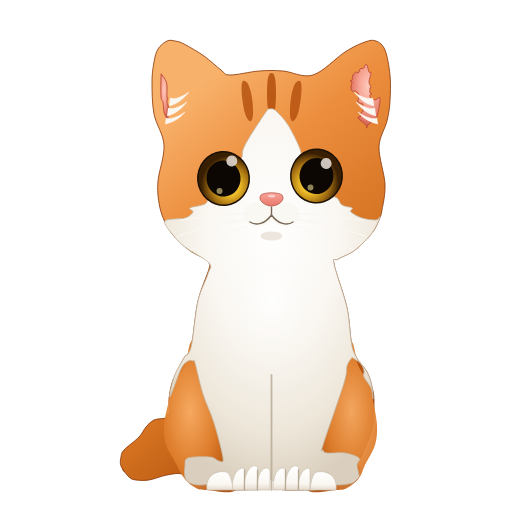
t = 0.00 s
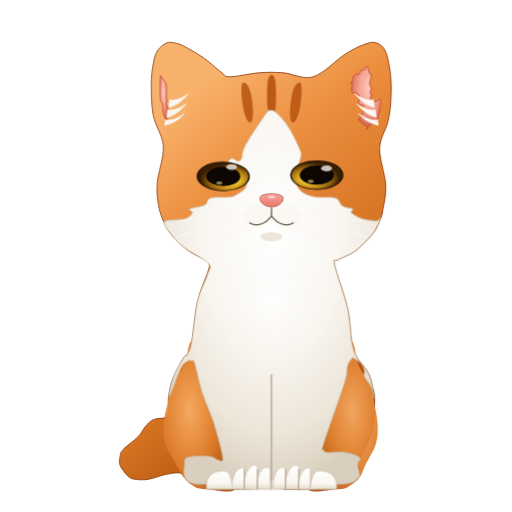
t = 0.66 s
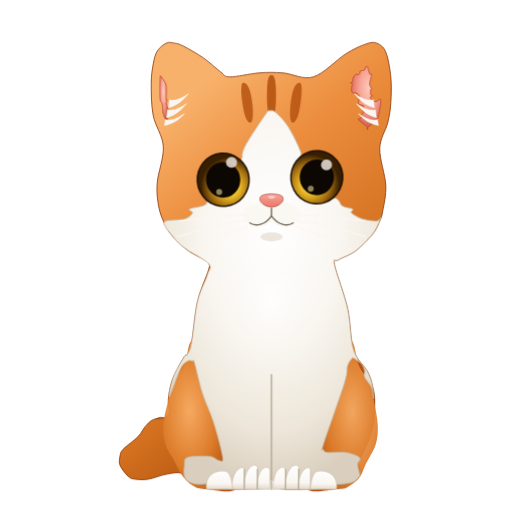
t = 1.28 s
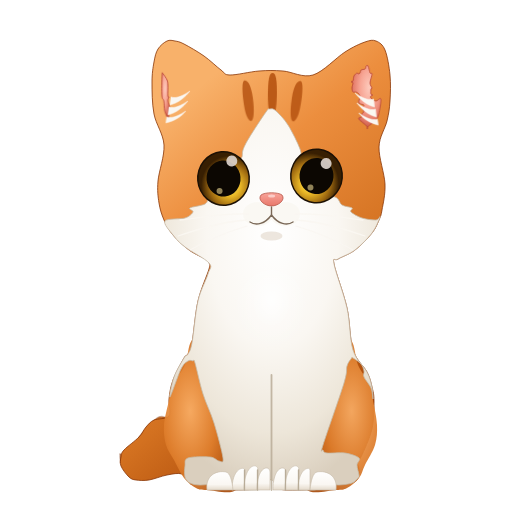
t = 2.00 s
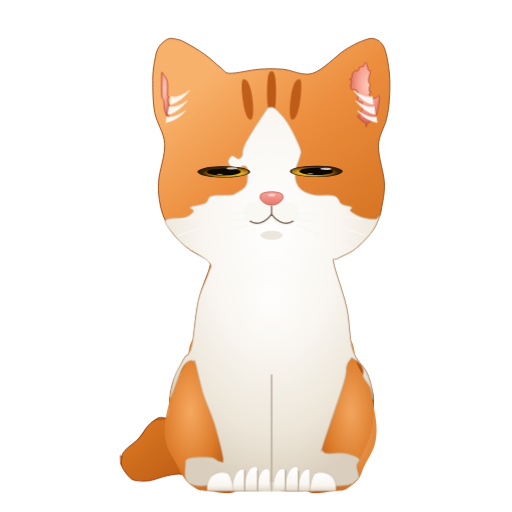
t = 2.64 s
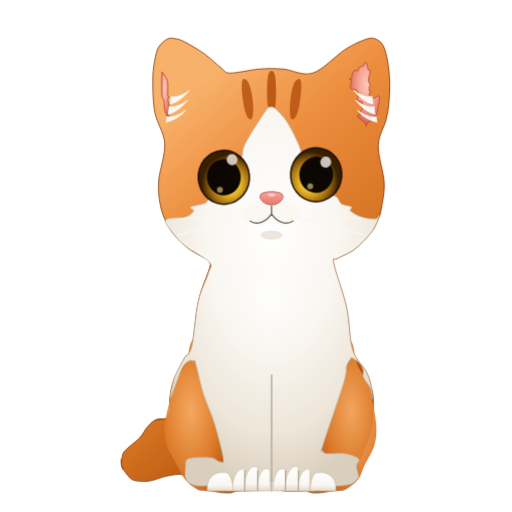
t = 3.25 s

The animated SVG that drew these frames (rendered in a browser with its animation timeline set to each time). Animation: 5 CSS @keyframes rules; one cycle of 4.00 s, repeats indefinitely.

<svg xmlns="http://www.w3.org/2000/svg" viewBox="0 0 512 512" width="512" height="512">
  <defs>
    <!-- Ceramic porcelain ginger coat gradients -->
    <linearGradient id="gingerBody" x1="30%" y1="10%" x2="70%" y2="90%">
      <stop offset="0%" stop-color="#F8B16A" />
      <stop offset="28%" stop-color="#EC8E3E" />
      <stop offset="68%" stop-color="#D37120" />
      <stop offset="100%" stop-color="#AA4808" />
    </linearGradient>

    <!-- Seamless tubular tail gradient -->
    <linearGradient id="gingerTail" x1="10%" y1="30%" x2="90%" y2="70%">
      <stop offset="0%" stop-color="#F5A358" />
      <stop offset="40%" stop-color="#DB7926" />
      <stop offset="80%" stop-color="#B2500E" />
      <stop offset="100%" stop-color="#803004" />
    </linearGradient>

    <!-- White porcelain ceramic gradients -->
    <radialGradient id="whiteCoatGrad" cx="50%" cy="32%" r="68%">
      <stop offset="0%" stop-color="#FFFFFF" />
      <stop offset="45%" stop-color="#FAF7F2" />
      <stop offset="78%" stop-color="#EDE6D9" />
      <stop offset="100%" stop-color="#DACFBE" />
    </radialGradient>

    <!-- Inner ear pink cavities with ambient depth -->
    <radialGradient id="earCavityL" cx="40%" cy="35%" r="65%">
      <stop offset="0%" stop-color="#FDCABC" />
      <stop offset="45%" stop-color="#F7A594" />
      <stop offset="80%" stop-color="#E57D6B" />
      <stop offset="100%" stop-color="#C5503C" />
    </radialGradient>

    <radialGradient id="earCavityR" cx="60%" cy="35%" r="65%">
      <stop offset="0%" stop-color="#FDCABC" />
      <stop offset="45%" stop-color="#F7A594" />
      <stop offset="80%" stop-color="#E57D6B" />
      <stop offset="100%" stop-color="#C5503C" />
    </radialGradient>

    <!-- Glassy amber orb iris -->
    <radialGradient id="amberIrisL" cx="62%" cy="65%" r="58%">
      <stop offset="0%" stop-color="#FFF36D" />
      <stop offset="35%" stop-color="#E9B726" />
      <stop offset="70%" stop-color="#9E6910" />
      <stop offset="100%" stop-color="#381F02" />
    </radialGradient>

    <radialGradient id="amberIrisR" cx="38%" cy="65%" r="58%">
      <stop offset="0%" stop-color="#FFF36D" />
      <stop offset="35%" stop-color="#E9B726" />
      <stop offset="70%" stop-color="#9E6910" />
      <stop offset="100%" stop-color="#381F02" />
    </radialGradient>

    <!-- Nose coral/peach -->
    <linearGradient id="noseGrad" x1="50%" y1="0%" x2="50%" y2="100%">
      <stop offset="0%" stop-color="#F9A49A" />
      <stop offset="100%" stop-color="#E8786B" />
    </linearGradient>

    <!-- Torso highlight -->
    <radialGradient id="chestHighlight" cx="50%" cy="30%" r="50%">
      <stop offset="0%" stop-color="#FFFFFF" stop-opacity="0.85" />
      <stop offset="50%" stop-color="#FFFFFF" stop-opacity="0.25" />
      <stop offset="100%" stop-color="#FFFFFF" stop-opacity="0.0" />
    </radialGradient>

    <!-- Flank gradients -->
    <radialGradient id="flankL" cx="35%" cy="50%" r="65%">
      <stop offset="0%" stop-color="#F9AE66" />
      <stop offset="55%" stop-color="#DF7E2C" />
      <stop offset="100%" stop-color="#A84B0A" />
    </radialGradient>

    <radialGradient id="flankR" cx="65%" cy="50%" r="65%">
      <stop offset="0%" stop-color="#F9AE66" />
      <stop offset="55%" stop-color="#DF7E2C" />
      <stop offset="100%" stop-color="#A84B0A" />
    </radialGradient>

    <!-- Paw toe 3D gradient -->
    <linearGradient id="toeGrad" x1="50%" y1="0%" x2="50%" y2="100%">
      <stop offset="0%" stop-color="#FFFFFF" />
      <stop offset="70%" stop-color="#FAF7F2" />
      <stop offset="100%" stop-color="#E4DACB" />
    </linearGradient>

    <!-- Animation keyframes -->
    <style>
      @keyframes breathe_pos {
        0%, 50%, 100% { transform: translateY(0px); }
        25% { transform: translateY(2.0px); }
        75% { transform: translateY(-2.0px); }
      }
      @keyframes breathe_scale {
        0%, 50%, 100% { transform: scale(1.0, 1.0); }
        25% { transform: scale(1.008, 0.992); }
        75% { transform: scale(0.992, 1.008); }
      }
      @keyframes tail_sway {
        0%, 100% { transform: rotate(-3.5deg); }
        50% { transform: rotate(3.5deg); }
      }
      @keyframes ear_twitch {
        0%, 38%, 52%, 100% { transform: rotate(0deg); }
        42% { transform: rotate(-2.2deg); }
        47% { transform: rotate(1.8deg); }
      }
      @keyframes eye_blink {
        0%, 15%, 26%, 60%, 75%, 100% { transform: scaleY(1); }
        18%, 23%, 68%, 73% { transform: scaleY(0.08); }
      }

      .anim-torso {
        transform-box: view-box;
        transform-origin: 271.5px 360px;
        animation: breathe_pos 4s ease-in-out infinite, breathe_scale 4s ease-in-out infinite;
      }
      .anim-head {
        transform-box: view-box;
        transform-origin: 271.5px 180px;
        animation: ear_twitch 4s ease-in-out infinite;
      }
      .anim-tail {
        transform-box: view-box;
        transform-origin: 185px 445px;
        animation: tail_sway 4s ease-in-out infinite;
      }
      .anim-eyes {
        transform-box: view-box;
        transform-origin: 271.5px 171.5px;
        animation: eye_blink 4s cubic-bezier(0.45, 0.05, 0.55, 0.95) infinite;
      }
    </style>
  </defs>

  

  <!-- 1. Tail: Single seamless tubular curved path with rounded tip -->
  <g class="anim-tail">
    <path d="M 203.00 396.00 C 198.50 386.33, 182.00 393.67, 177.00 395.00 C 172.00 396.33, 173.83 401.17, 173.00 404.00 C 172.17 406.83, 172.67 410.33, 172.00 412.00 C 171.33 413.67, 169.50 413.17, 169.00 414.00 C 168.50 414.83, 169.50 416.17, 169.00 417.00 C 168.50 417.83, 168.00 418.67, 166.00 419.00 C 164.00 419.33, 160.33 417.17, 157.00 419.00 C 153.67 420.83, 150.50 424.33, 146.00 430.00 C 141.50 435.67, 133.33 448.50, 130.00 453.00 C 126.67 457.50, 127.33 456.00, 126.00 457.00 C 124.67 458.00, 122.83 458.83, 122.00 459.00 C 121.17 459.17, 121.00 456.67, 121.00 458.00 C 121.00 459.33, 121.17 465.50, 122.00 467.00 C 122.83 468.50, 125.00 467.50, 126.00 467.00 C 127.00 466.50, 125.83 465.50, 128.00 464.00 C 130.17 462.50, 136.33 459.83, 139.00 458.00 C 141.67 456.17, 142.00 453.33, 144.00 453.00 C 146.00 452.67, 149.67 455.00, 151.00 456.00 C 152.33 457.00, 151.33 458.83, 152.00 459.00 C 152.67 459.17, 153.50 456.83, 155.00 457.00 C 156.50 457.17, 158.33 459.33, 161.00 460.00 C 163.67 460.67, 168.83 461.33, 171.00 461.00 C 173.17 460.67, 172.33 458.83, 174.00 458.00 C 175.67 457.17, 179.17 455.83, 181.00 456.00 C 182.83 456.17, 184.17 458.00, 185.00 459.00 C 185.83 460.00, 185.67 462.33, 186.00 462.00 C 186.33 461.67, 184.00 458.50, 187.00 457.00 C 190.00 455.50, 201.33 463.17, 204.00 453.00 C 206.67 442.83, 207.50 405.67, 203.00 396.00 Z" fill="url(#gingerTail)" stroke="#803004" stroke-width="0.8" />
  </g>

  <!-- 2. Master Body Shell (Ginger porcelain silhouette) -->
  <g class="anim-torso">
    <path d="M 167.00 41.00 C 164.17 42.33, 160.17 45.50, 158.00 49.00 C 155.83 52.50, 155.00 56.50, 154.00 62.00 C 153.00 67.50, 152.00 73.33, 152.00 82.00 C 152.00 90.67, 152.00 103.50, 154.00 114.00 C 156.00 124.50, 163.33 133.83, 164.00 145.00 C 164.67 156.17, 158.83 171.33, 158.00 181.00 C 157.17 190.67, 158.00 196.50, 159.00 203.00 C 160.00 209.50, 161.67 214.67, 164.00 220.00 C 166.33 225.33, 168.83 230.00, 173.00 235.00 C 177.17 240.00, 183.33 245.83, 189.00 250.00 C 194.67 254.17, 203.67 257.83, 207.00 260.00 C 210.33 262.17, 208.67 261.50, 209.00 263.00 C 209.33 264.50, 210.83 262.67, 209.00 269.00 C 207.17 275.33, 200.83 288.67, 198.00 301.00 C 195.17 313.33, 193.67 334.17, 192.00 343.00 C 190.33 351.83, 189.33 351.50, 188.00 354.00 C 186.67 356.50, 186.50 353.67, 184.00 358.00 C 181.50 362.33, 175.50 373.17, 173.00 380.00 C 170.50 386.83, 169.67 393.00, 169.00 399.00 C 168.33 405.00, 171.50 412.50, 169.00 416.00 C 166.50 419.50, 157.83 418.17, 154.00 420.00 C 150.17 421.83, 148.50 424.17, 146.00 427.00 C 143.50 429.83, 142.67 433.17, 139.00 437.00 C 135.33 440.83, 127.00 446.67, 124.00 450.00 C 121.00 453.33, 121.50 454.33, 121.00 457.00 C 120.50 459.67, 119.67 462.67, 121.00 466.00 C 122.33 469.33, 126.50 474.67, 129.00 477.00 C 131.50 479.33, 132.67 479.50, 136.00 480.00 C 139.33 480.50, 143.83 480.83, 149.00 480.00 C 154.17 479.17, 161.50 476.00, 167.00 475.00 C 172.50 474.00, 178.17 472.67, 182.00 474.00 C 185.83 475.33, 188.17 481.33, 190.00 483.00 C 191.83 484.67, 188.33 483.83, 193.00 484.00 C 197.67 484.17, 212.50 483.17, 218.00 484.00 C 223.50 484.83, 223.50 488.00, 226.00 489.00 C 228.50 490.00, 227.33 490.00, 233.00 490.00 C 238.67 490.00, 254.67 489.50, 260.00 489.00 C 265.33 488.50, 263.17 488.67, 265.00 487.00 C 266.83 485.33, 269.33 480.00, 271.00 479.00 C 272.67 478.00, 273.83 479.67, 275.00 481.00 C 276.17 482.33, 276.17 485.50, 278.00 487.00 C 279.83 488.50, 279.50 489.67, 286.00 490.00 C 292.50 490.33, 310.67 490.00, 317.00 489.00 C 323.33 488.00, 320.33 484.67, 324.00 484.00 C 327.67 483.33, 334.33 485.17, 339.00 485.00 C 343.67 484.83, 348.83 484.17, 352.00 483.00 C 355.17 481.83, 356.83 480.33, 358.00 478.00 C 359.17 475.67, 359.17 471.83, 359.00 469.00 C 358.83 466.17, 356.67 463.00, 357.00 461.00 C 357.33 459.00, 358.50 462.33, 361.00 457.00 C 363.50 451.67, 369.83 438.33, 372.00 429.00 C 374.17 419.67, 374.00 408.00, 374.00 401.00 C 374.00 394.00, 373.17 391.83, 372.00 387.00 C 370.83 382.17, 370.17 378.17, 367.00 372.00 C 363.83 365.83, 356.33 360.67, 353.00 350.00 C 349.67 339.33, 350.17 322.33, 347.00 308.00 C 343.83 293.67, 335.50 272.17, 334.00 264.00 C 332.50 255.83, 334.50 261.33, 338.00 259.00 C 341.50 256.67, 349.33 254.33, 355.00 250.00 C 360.67 245.67, 368.00 238.00, 372.00 233.00 C 376.00 228.00, 377.33 223.83, 379.00 220.00 C 380.67 216.17, 381.00 216.00, 382.00 210.00 C 383.00 204.00, 385.50 194.50, 385.00 184.00 C 384.50 173.50, 378.67 157.50, 379.00 147.00 C 379.33 136.50, 385.17 128.67, 387.00 121.00 C 388.83 113.33, 389.50 108.67, 390.00 101.00 C 390.50 93.33, 390.83 83.50, 390.00 75.00 C 389.17 66.50, 387.33 55.67, 385.00 50.00 C 382.67 44.33, 379.33 42.33, 376.00 41.00 C 372.67 39.67, 370.17 40.17, 365.00 42.00 C 359.83 43.83, 353.67 46.50, 345.00 52.00 C 336.33 57.50, 323.33 71.83, 313.00 75.00 C 302.67 78.17, 292.00 71.67, 283.00 71.00 C 274.00 70.33, 267.83 70.33, 259.00 71.00 C 250.17 71.67, 236.33 75.17, 230.00 75.00 C 223.67 74.83, 225.33 73.17, 221.00 70.00 C 216.67 66.83, 210.17 60.33, 204.00 56.00 C 197.83 51.67, 188.83 46.50, 184.00 44.00 C 179.17 41.50, 177.83 41.50, 175.00 41.00 C 172.17 40.50, 169.83 39.67, 167.00 41.00 Z" fill="url(#gingerBody)" stroke="#883404" stroke-width="0.8" />

    <!-- 3. Left & Right Flank Depth Shading -->
    <path d="M 192.00 340.00 C 187.50 345.83, 188.33 357.50, 185.00 365.00 C 181.67 372.50, 174.67 379.17, 172.00 385.00 C 169.33 390.83, 170.33 393.33, 169.00 400.00 C 167.67 406.67, 164.50 417.50, 164.00 425.00 C 163.50 432.50, 164.33 439.17, 166.00 445.00 C 167.67 450.83, 171.00 454.50, 174.00 460.00 C 177.00 465.50, 180.33 473.33, 184.00 478.00 C 187.67 482.67, 192.17 486.00, 196.00 488.00 C 199.83 490.00, 200.33 489.67, 207.00 490.00 C 213.67 490.33, 230.83 495.00, 236.00 490.00 C 241.17 485.00, 237.67 470.00, 238.00 460.00 C 238.33 450.00, 238.67 440.83, 238.00 430.00 C 237.33 419.17, 235.33 405.83, 234.00 395.00 C 232.67 384.17, 232.00 373.33, 230.00 365.00 C 228.00 356.67, 225.00 350.83, 222.00 345.00 C 219.00 339.17, 217.00 330.83, 212.00 330.00 C 207.00 329.17, 196.50 334.17, 192.00 340.00 Z" fill="url(#flankL)" opacity="0.92" />
    <path d="M 351.00 340.00 C 355.50 345.83, 354.83 357.50, 358.00 365.00 C 361.17 372.50, 367.50 379.17, 370.00 385.00 C 372.50 390.83, 371.83 393.33, 373.00 400.00 C 374.17 406.67, 376.67 417.50, 377.00 425.00 C 377.33 432.50, 377.00 438.33, 375.00 445.00 C 373.00 451.67, 367.67 459.50, 365.00 465.00 C 362.33 470.50, 362.00 474.17, 359.00 478.00 C 356.00 481.83, 350.83 486.00, 347.00 488.00 C 343.17 490.00, 342.67 489.67, 336.00 490.00 C 329.33 490.33, 312.17 495.00, 307.00 490.00 C 301.83 485.00, 305.33 470.00, 305.00 460.00 C 304.67 450.00, 304.33 440.83, 305.00 430.00 C 305.67 419.17, 307.67 405.83, 309.00 395.00 C 310.33 384.17, 311.00 373.33, 313.00 365.00 C 315.00 356.67, 318.00 350.83, 321.00 345.00 C 324.00 339.17, 326.00 330.83, 331.00 330.00 C 336.00 329.17, 346.50 334.17, 351.00 340.00 Z" fill="url(#flankR)" opacity="0.92" />

    <!-- 4. Inner Ear Cavities with Sculpted Tufts -->
    <g class="anim-head">
      <!-- Left Inner Ear Cavity -->
      <path d="M 162.00 75.00 C 161.17 74.17, 161.17 72.33, 161.00 76.00 C 160.83 79.67, 160.67 92.67, 161.00 97.00 C 161.33 101.33, 162.50 99.50, 163.00 102.00 C 163.50 104.50, 163.33 109.17, 164.00 112.00 C 164.67 114.83, 166.33 117.83, 167.00 119.00 C 167.67 120.17, 167.83 120.67, 168.00 119.00 C 168.17 117.33, 167.83 110.83, 168.00 109.00 C 168.17 107.17, 169.17 109.17, 169.00 108.00 C 168.83 106.83, 167.17 103.67, 167.00 102.00 C 166.83 100.33, 168.00 98.83, 168.00 98.00 C 168.00 97.17, 167.17 99.00, 167.00 97.00 C 166.83 95.00, 167.17 88.67, 167.00 86.00 C 166.83 83.33, 166.83 82.83, 166.00 81.00 C 165.17 79.17, 162.83 75.83, 162.00 75.00 Z" fill="url(#earCavityL)" stroke="#B64534" stroke-width="0.8" />
      <!-- Left Ear Tufts (3 soft sculpted porcelain tufts) -->
      <path d="M 170 98 C 176 100, 183 96, 189 92 C 184 98, 178 104, 169 106" fill="#FAF7F2" stroke="#FAF7F2" stroke-width="0.5" />
      <path d="M 168 108 C 174 110, 181 106, 187 102 C 182 108, 176 114, 167 116" fill="#FAF7F2" stroke="#FAF7F2" stroke-width="0.5" />
      <path d="M 166 118 C 172 120, 179 116, 185 112 C 180 118, 174 122, 165 124" fill="#FAF7F2" stroke="#FAF7F2" stroke-width="0.5" />

      <!-- Right Inner Ear Cavity -->
      <path d="M 365.00 65.00 C 364.50 65.50, 364.83 67.33, 364.00 68.00 C 363.17 68.67, 360.83 68.33, 360.00 69.00 C 359.17 69.67, 359.50 71.33, 359.00 72.00 C 358.50 72.67, 357.50 73.00, 357.00 73.00 C 356.50 73.00, 356.67 71.67, 356.00 72.00 C 355.33 72.33, 353.67 73.67, 353.00 75.00 C 352.33 76.33, 352.50 79.00, 352.00 80.00 C 351.50 81.00, 350.00 80.67, 350.00 81.00 C 350.00 81.33, 351.83 81.00, 352.00 82.00 C 352.17 83.00, 351.00 85.50, 351.00 87.00 C 351.00 88.50, 351.33 90.33, 352.00 91.00 C 352.67 91.67, 354.00 90.67, 355.00 91.00 C 356.00 91.33, 357.33 92.17, 358.00 93.00 C 358.67 93.83, 359.00 94.50, 359.00 96.00 C 359.00 97.50, 357.33 100.67, 358.00 102.00 C 358.67 103.33, 362.33 103.17, 363.00 104.00 C 363.67 104.83, 362.00 105.83, 362.00 107.00 C 362.00 108.17, 363.17 110.00, 363.00 111.00 C 362.83 112.00, 361.33 112.17, 361.00 113.00 C 360.67 113.83, 361.50 115.17, 361.00 116.00 C 360.50 116.83, 357.17 116.50, 358.00 118.00 C 358.83 119.50, 364.50 123.33, 366.00 125.00 C 367.50 126.67, 366.83 127.83, 367.00 128.00 C 367.17 128.17, 365.67 127.50, 367.00 126.00 C 368.33 124.50, 373.17 121.17, 375.00 119.00 C 376.83 116.83, 377.17 116.50, 378.00 113.00 C 378.83 109.50, 380.50 100.17, 380.00 98.00 C 379.50 95.83, 376.67 100.17, 375.00 100.00 C 373.33 99.83, 370.83 97.83, 370.00 97.00 C 369.17 96.17, 369.67 95.50, 370.00 95.00 C 370.33 94.50, 372.00 94.33, 372.00 94.00 C 372.00 93.67, 370.33 94.00, 370.00 93.00 C 369.67 92.00, 369.83 89.00, 370.00 88.00 C 370.17 87.00, 371.17 88.00, 371.00 87.00 C 370.83 86.00, 369.00 84.33, 369.00 82.00 C 369.00 79.67, 371.00 74.67, 371.00 73.00 C 371.00 71.33, 369.67 73.33, 369.00 72.00 C 368.33 70.67, 367.67 66.17, 367.00 65.00 C 366.33 63.83, 365.50 64.50, 365.00 65.00 Z" fill="url(#earCavityR)" stroke="#B64534" stroke-width="0.8" />
      <!-- Right Ear Tufts (3 soft sculpted porcelain tufts) -->
      <path d="M 373 98 C 367 100, 360 96, 354 92 C 359 98, 365 104, 374 106" fill="#FAF7F2" stroke="#FAF7F2" stroke-width="0.5" />
      <path d="M 375 108 C 369 110, 362 106, 356 102 C 361 108, 367 114, 376 116" fill="#FAF7F2" stroke="#FAF7F2" stroke-width="0.5" />
      <path d="M 377 118 C 371 120, 364 116, 358 112 C 363 118, 369 122, 378 124" fill="#FAF7F2" stroke="#FAF7F2" stroke-width="0.5" />

      <!-- 5. Forehead Tabby Stripes (Soft amber rounded drops) -->
      <path d="M 271.5 73 C 275 73, 276 80, 276 95 C 276 110, 273.5 118, 271.5 118 C 269.5 118, 267 110, 267 95 C 267 80, 268 73, 271.5 73 Z" fill="#B24E0C" opacity="0.85" />
      <path d="M 243 81 C 246 80, 250 84, 252 98 C 254 112, 253 120, 251 121 C 249 122, 245 118, 243 104 C 241 92, 241 82, 243 81 Z" fill="#B24E0C" opacity="0.80" />
      <path d="M 300 81 C 302 82, 302 92, 300 104 C 298 118, 294 122, 292 121 C 290 120, 289 112, 291 98 C 293 84, 297 80, 300 81 Z" fill="#B24E0C" opacity="0.80" />
    </g>

    <!-- 6. White Fur Coat: Solid White Porcelain from Blaze to Paws -->
    <path d="M 270.00 109.00 C 268.33 109.17, 269.50 107.17, 266.00 112.00 C 262.50 116.83, 252.83 131.67, 249.00 138.00 C 245.17 144.33, 244.17 146.83, 243.00 150.00 C 241.83 153.17, 242.83 155.33, 242.00 157.00 C 241.17 158.67, 239.67 160.00, 238.00 160.00 C 236.33 160.00, 233.67 156.67, 232.00 157.00 C 230.33 157.33, 228.33 160.33, 228.00 162.00 C 227.67 163.67, 228.50 165.17, 230.00 167.00 C 231.50 168.83, 235.50 172.00, 237.00 173.00 C 238.50 174.00, 238.67 173.50, 239.00 173.00 C 239.33 172.50, 238.33 171.00, 239.00 170.00 C 239.67 169.00, 241.67 167.00, 243.00 167.00 C 244.33 167.00, 246.50 166.83, 247.00 170.00 C 247.50 173.17, 247.83 182.00, 246.00 186.00 C 244.17 190.00, 238.67 192.33, 236.00 194.00 C 233.33 195.67, 234.17 195.50, 230.00 196.00 C 225.83 196.50, 215.17 195.67, 211.00 197.00 C 206.83 198.33, 208.50 202.17, 205.00 204.00 C 201.50 205.83, 192.00 206.67, 190.00 208.00 C 188.00 209.33, 193.83 210.33, 193.00 212.00 C 192.17 213.67, 189.67 216.50, 185.00 218.00 C 180.33 219.50, 167.00 218.17, 165.00 221.00 C 163.00 223.83, 169.67 230.67, 173.00 235.00 C 176.33 239.33, 179.00 242.33, 185.00 247.00 C 191.00 251.67, 205.17 258.50, 209.00 263.00 C 212.83 267.50, 209.83 267.67, 208.00 274.00 C 206.17 280.33, 200.67 289.50, 198.00 301.00 C 195.33 312.50, 193.67 334.17, 192.00 343.00 C 190.33 351.83, 189.33 351.50, 188.00 354.00 C 186.67 356.50, 186.33 354.17, 184.00 358.00 C 181.67 361.83, 176.33 370.50, 174.00 377.00 C 171.67 383.50, 168.83 398.33, 170.00 397.00 C 171.17 395.67, 178.00 375.00, 181.00 369.00 C 184.00 363.00, 186.00 362.33, 188.00 361.00 C 190.00 359.67, 191.83 360.67, 193.00 361.00 C 194.17 361.33, 193.33 357.50, 195.00 363.00 C 196.67 368.50, 199.83 384.00, 203.00 394.00 C 206.17 404.00, 210.67 412.33, 214.00 423.00 C 217.33 433.67, 222.17 451.67, 223.00 458.00 C 223.83 464.33, 221.17 461.17, 219.00 461.00 C 216.83 460.83, 215.17 457.50, 210.00 457.00 C 204.83 456.50, 192.17 456.50, 188.00 458.00 C 183.83 459.50, 185.50 462.83, 185.00 466.00 C 184.50 469.17, 184.17 474.17, 185.00 477.00 C 185.83 479.83, 187.50 481.67, 190.00 483.00 C 192.50 484.33, 195.33 484.83, 200.00 485.00 C 204.67 485.17, 213.67 483.33, 218.00 484.00 C 222.33 484.67, 219.67 488.00, 226.00 489.00 C 232.33 490.00, 249.50 490.33, 256.00 490.00 C 262.50 489.67, 263.17 488.17, 265.00 487.00 C 266.83 485.83, 265.83 484.17, 267.00 483.00 C 268.17 481.83, 269.50 479.00, 272.00 480.00 C 274.50 481.00, 275.67 487.33, 282.00 489.00 C 288.33 490.67, 304.17 490.00, 310.00 490.00 C 315.83 490.00, 314.67 490.00, 317.00 489.00 C 319.33 488.00, 320.33 484.67, 324.00 484.00 C 327.67 483.33, 334.33 485.17, 339.00 485.00 C 343.67 484.83, 348.83 484.17, 352.00 483.00 C 355.17 481.83, 356.83 479.33, 358.00 478.00 C 359.17 476.67, 359.17 477.17, 359.00 475.00 C 358.83 472.83, 357.00 467.83, 357.00 465.00 C 357.00 462.17, 361.00 460.00, 359.00 458.00 C 357.00 456.00, 350.33 453.83, 345.00 453.00 C 339.67 452.17, 330.67 453.50, 327.00 453.00 C 323.33 452.50, 323.67 451.33, 323.00 450.00 C 322.33 448.67, 319.50 456.17, 323.00 445.00 C 326.50 433.83, 340.00 396.17, 344.00 383.00 C 348.00 369.83, 345.83 370.00, 347.00 366.00 C 348.17 362.00, 350.00 360.33, 351.00 359.00 C 352.00 357.67, 351.33 357.17, 353.00 358.00 C 354.67 358.83, 359.17 361.83, 361.00 364.00 C 362.83 366.17, 363.50 368.83, 364.00 371.00 C 364.50 373.17, 362.83 374.17, 364.00 377.00 C 365.17 379.83, 369.50 384.33, 371.00 388.00 C 372.50 391.67, 372.83 399.17, 373.00 399.00 C 373.17 398.83, 373.00 391.50, 372.00 387.00 C 371.00 382.50, 370.17 378.17, 367.00 372.00 C 363.83 365.83, 356.33 360.67, 353.00 350.00 C 349.67 339.33, 350.17 322.33, 347.00 308.00 C 343.83 293.67, 335.50 272.17, 334.00 264.00 C 332.50 255.83, 334.50 261.33, 338.00 259.00 C 341.50 256.67, 349.33 254.33, 355.00 250.00 C 360.67 245.67, 367.83 238.50, 372.00 233.00 C 376.17 227.50, 379.33 219.17, 380.00 217.00 C 380.67 214.83, 379.00 219.83, 376.00 220.00 C 373.00 220.17, 366.17 219.33, 362.00 218.00 C 357.83 216.67, 352.67 213.67, 351.00 212.00 C 349.33 210.33, 353.50 209.17, 352.00 208.00 C 350.50 206.83, 344.83 206.83, 342.00 205.00 C 339.17 203.17, 339.50 198.50, 335.00 197.00 C 330.50 195.50, 320.50 197.00, 315.00 196.00 C 309.50 195.00, 305.17 193.33, 302.00 191.00 C 298.83 188.67, 297.00 185.50, 296.00 182.00 C 295.00 178.50, 295.33 174.00, 296.00 170.00 C 296.67 166.00, 299.33 161.50, 300.00 158.00 C 300.67 154.50, 302.00 154.50, 300.00 149.00 C 298.00 143.50, 292.00 131.33, 288.00 125.00 C 284.00 118.67, 279.00 113.67, 276.00 111.00 C 273.00 108.33, 271.67 108.83, 270.00 109.00 Z" fill="url(#whiteCoatGrad)" stroke="#C6BAA8" stroke-width="0.8" />

    <!-- 7. Grounded 3D Front & Rear Paws (Solid White Ceramic resting on Y=490) -->
    <!-- Left Front Paw: X in [232, 270], 3 distinct rounded toes -->
    <g id="leftPawToes">
      <path d="M 232 490 C 232 468, 244 466, 245 470 L 245 490 Z" fill="url(#toeGrad)" stroke="#C6BAA8" stroke-width="0.6" />
      <path d="M 244 490 C 244 464, 258 462, 258 470 L 258 490 Z" fill="url(#toeGrad)" stroke="#C6BAA8" stroke-width="0.6" />
      <path d="M 257 490 C 257 465, 270 465, 270 472 L 270 490 Z" fill="url(#toeGrad)" stroke="#C6BAA8" stroke-width="0.6" />
      <path d="M 244.5 470 L 244.5 490" stroke="#B8AC98" stroke-width="1.3" stroke-linecap="round" />
      <path d="M 257.5 470 L 257.5 490" stroke="#B8AC98" stroke-width="1.3" stroke-linecap="round" />
    </g>

    <!-- Right Front Paw: X in [273, 311], 3 distinct rounded toes -->
    <g id="rightPawToes">
      <path d="M 273 490 C 273 465, 286 465, 286 472 L 286 490 Z" fill="url(#toeGrad)" stroke="#C6BAA8" stroke-width="0.6" />
      <path d="M 285 490 C 285 464, 299 462, 299 470 L 299 490 Z" fill="url(#toeGrad)" stroke="#C6BAA8" stroke-width="0.6" />
      <path d="M 298 490 C 298 468, 310 466, 310 470 L 310 490 Z" fill="url(#toeGrad)" stroke="#C6BAA8" stroke-width="0.6" />
      <path d="M 285.5 470 L 285.5 490" stroke="#B8AC98" stroke-width="1.3" stroke-linecap="round" />
      <path d="M 298.5 470 L 298.5 490" stroke="#B8AC98" stroke-width="1.3" stroke-linecap="round" />
    </g>

    <!-- Rear Paws (Left & Right outer pads) -->
    <path d="M 207 490 C 205 476, 216 470, 226 472 C 230 473, 232 480, 233 490 Z" fill="url(#toeGrad)" stroke="#C6BAA8" stroke-width="0.6" />
    <path d="M 336 490 C 338 476, 327 470, 317 472 C 313 473, 311 480, 310 490 Z" fill="url(#toeGrad)" stroke="#C6BAA8" stroke-width="0.6" />

    <!-- Ambient shadow groove between front legs -->
    <path d="M 271.5 375 C 271.5 410, 271.5 450, 271.5 490" stroke="#B8AC98" stroke-width="1.8" stroke-linecap="round" fill="none" opacity="0.85" />

    <!-- Chest Specular Highlight -->
    <ellipse cx="271.5" cy="320" rx="38" ry="50" fill="url(#chestHighlight)" />

    <!-- 8. Glassy Amber Orb Eyes (With blink animation) -->
    <g class="anim-eyes">
      <!-- Left Eye: Center (223.5, 178.5), tilted -5deg -->
      <g transform="translate(223.5, 178.5) rotate(-5)">
        <ellipse cx="0" cy="0" rx="26.5" ry="27.5" fill="#1C1004" />
        <ellipse cx="0" cy="0" rx="25.0" ry="26.0" fill="url(#amberIrisL)" />
        <ellipse cx="0.0" cy="0" rx="17.0" ry="18.0" fill="#0C0702" />
        <circle cx="9.8" cy="-16.7" r="5.5" fill="#DCD3CC" opacity="0.92" />
        <circle cx="-5.0" cy="12.0" r="3.0" fill="#FFEAA0" opacity="0.55" />
      </g>

      <!-- Right Eye: Center (316.5, 176.0), tilted +5deg -->
      <g transform="translate(316.5, 176.0) rotate(5)">
        <ellipse cx="0" cy="0" rx="26.5" ry="27.5" fill="#1C1004" />
        <ellipse cx="0" cy="0" rx="25.0" ry="26.0" fill="url(#amberIrisR)" />
        <ellipse cx="0.0" cy="0" rx="17.0" ry="18.0" fill="#0C0702" />
        <circle cx="8.5" cy="-13.3" r="5.5" fill="#DCD3CC" opacity="0.92" />
        <circle cx="-5.0" cy="12.0" r="3.0" fill="#FFEAA0" opacity="0.55" />
      </g>
    </g>

    <!-- 9. Whisker Pads (Muzzle Mounds) & Soft Nose -->
    <ellipse cx="258" cy="214" rx="15" ry="12" fill="#FAF7F2" opacity="0.92" />
    <ellipse cx="285" cy="214" rx="15" ry="12" fill="#FAF7F2" opacity="0.92" />

    <!-- Button Nose at (271.6, 198.2) -->
    <path d="M 261 195 C 265 192, 278 192, 282 195 C 286 200, 278 206, 271.6 206 C 265 206, 257 200, 261 195 Z" fill="url(#noseGrad)" stroke="#B65A4C" stroke-width="0.8" />
    <ellipse cx="271.6" cy="196" rx="3.5" ry="1.5" fill="#FFFFFF" opacity="0.5" />

    <!-- Philtrum & Mouth Line ω -->
    <path d="M 271.5 207 L 271.5 215" stroke="#7A6857" stroke-width="1.4" stroke-linecap="round" fill="none" />
    <path d="M 250 222 C 256 226, 265 224, 271.5 215 C 278 224, 287 226, 293 222" stroke="#7A6857" stroke-width="1.4" stroke-linecap="round" fill="none" />
    <ellipse cx="271.5" cy="236" rx="11" ry="4.5" fill="#DCCEBE" opacity="0.5" />

    <!-- 10. Delicate Porcelain Feline Whiskers (3 left, 3 right) -->
    <path d="M 248 214 C 222 213, 198 218, 180 220" stroke="#FAF7F2" stroke-width="1.3" stroke-linecap="round" fill="none" opacity="0.95" />
    <path d="M 246 220 C 220 222, 196 230, 178 236" stroke="#FAF7F2" stroke-width="1.3" stroke-linecap="round" fill="none" opacity="0.95" />
    <path d="M 247 226 C 224 233, 204 242, 190 250" stroke="#FAF7F2" stroke-width="1.1" stroke-linecap="round" fill="none" opacity="0.90" />
    
    <path d="M 295 214 C 321 213, 345 218, 363 220" stroke="#FAF7F2" stroke-width="1.3" stroke-linecap="round" fill="none" opacity="0.95" />
    <path d="M 297 220 C 323 222, 347 230, 365 236" stroke="#FAF7F2" stroke-width="1.3" stroke-linecap="round" fill="none" opacity="0.95" />
    <path d="M 296 226 C 319 233, 339 242, 353 250" stroke="#FAF7F2" stroke-width="1.1" stroke-linecap="round" fill="none" opacity="0.90" />
  </g>
</svg>
